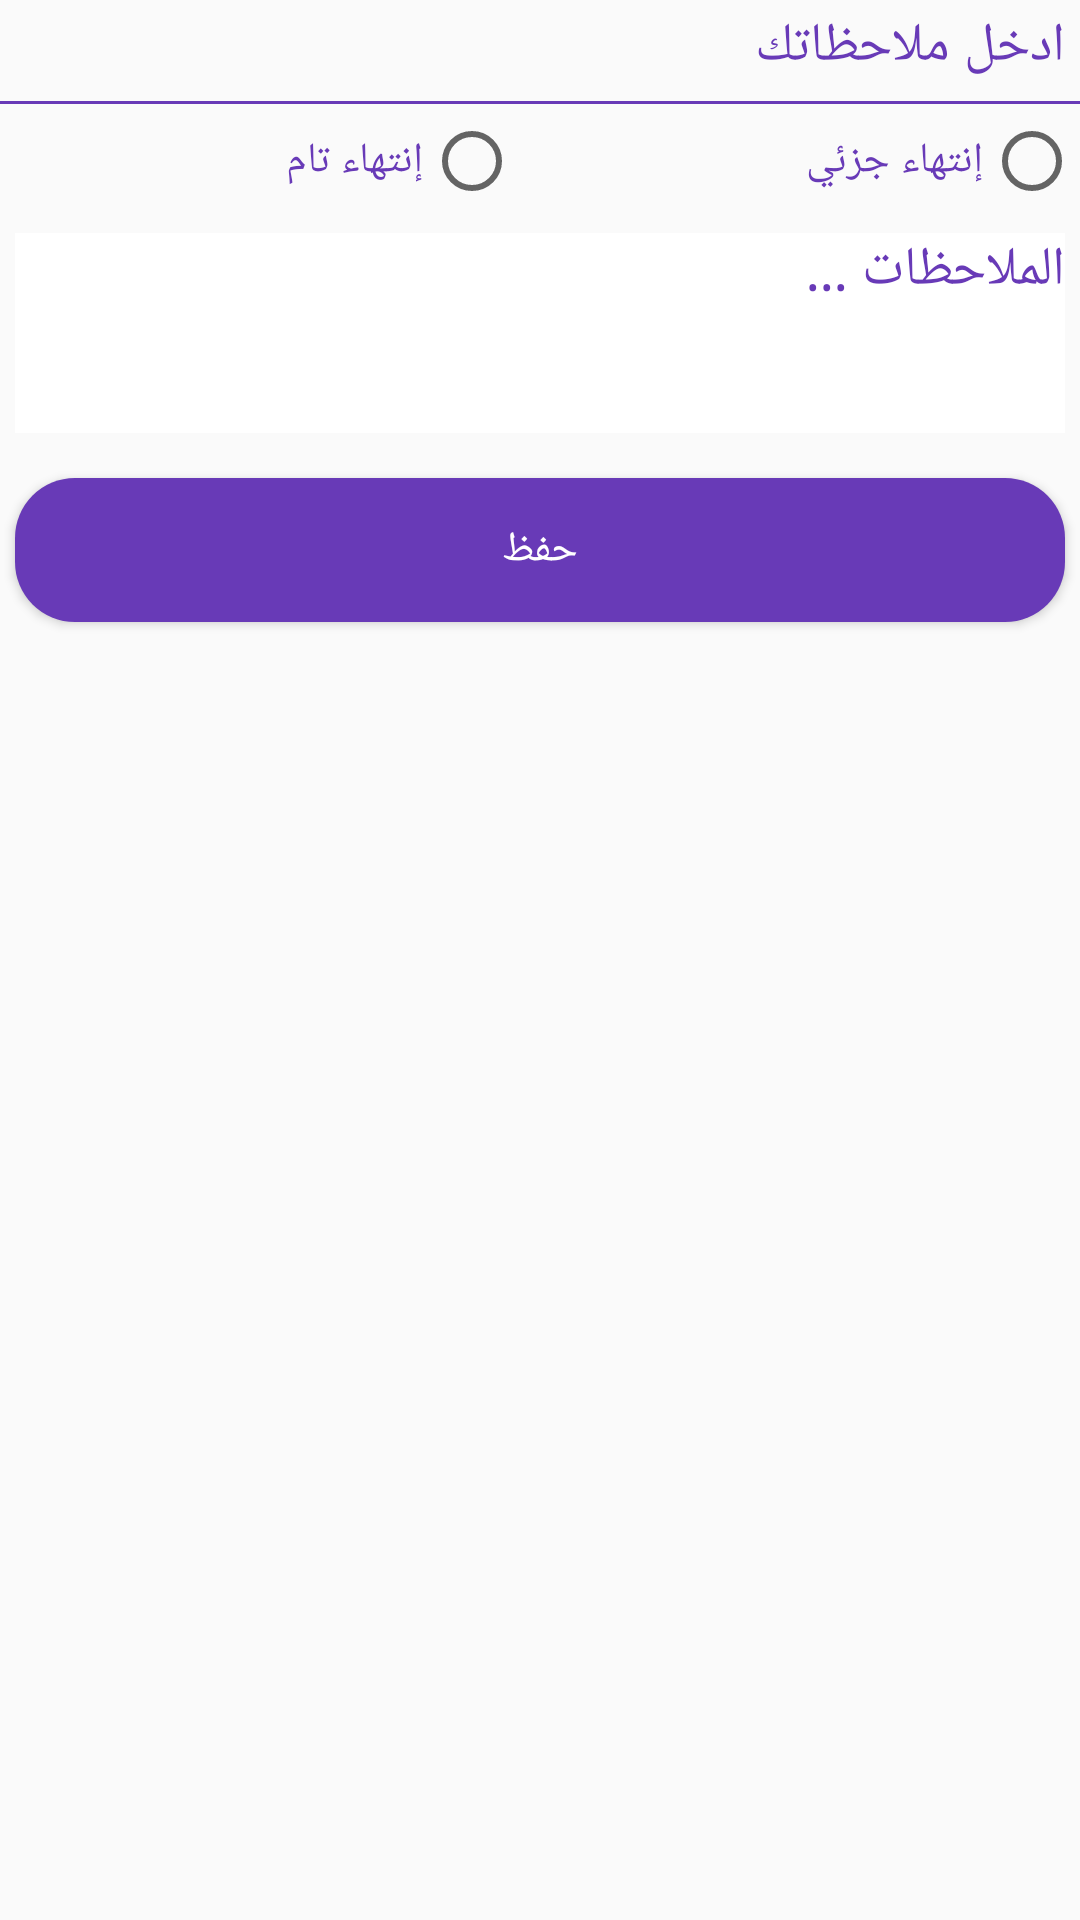

This screen was rendered from an Android layout file. Write that file and the resources it references.
<!-- AndroidManifest.xml: application theme AppTheme.NoActionBar -->
<!-- res/layout/activity_dialog.xml -->
<?xml version="1.0" encoding="utf-8"?>
<LinearLayout xmlns:android="http://schemas.android.com/apk/res/android"
    android:layout_width="match_parent"
    android:layout_height="match_parent"
    android:orientation="vertical">

    <TextView
        android:id="@+id/dialog"
        android:layout_width="match_parent"
        android:layout_height="wrap_content"
        android:layout_marginBottom="3dp"
        android:layout_marginRight="5dp"
        android:layout_marginTop="3dp"
        android:text="ادخل ملاحظاتك"
        android:textColor="@color/text"
        android:textSize="18dp" />

    <LinearLayout
        android:layout_width="match_parent"
        android:layout_height="1dp"
        android:layout_marginTop="3dp"
        android:background="@color/text"></LinearLayout>


    <RadioGroup
        android:id="@+id/rr"
        android:layout_marginTop="3dp"
        android:layout_marginBottom="3dp"
        android:layout_width="match_parent"
        android:layout_height="wrap_content"
        android:orientation="horizontal">

        <RadioButton
            android:id="@+id/r1"
            android:layout_width="wrap_content"
            android:layout_height="wrap_content"

            android:layout_weight="1"

            android:layoutDirection="rtl"
            android:text="إنتهاء تام"
            android:textColor="@color/text" />

        <RadioButton
            android:id="@+id/r2"
            android:layout_width="wrap_content"
            android:layout_height="wrap_content"
            android:layout_weight="1"
            android:layoutDirection="rtl"

            android:text="إنتهاء جزئي"

            android:textColor="@color/text" />


    </RadioGroup>


    <EditText
        android:id="@+id/notes"
        android:layout_width="match_parent"
        android:layout_height="wrap_content"
        android:layout_margin="5dp"
        android:background="@color/cardview_light_background"
        android:gravity="top"
        android:hint="الملاحظات ..."
        android:minLines="3"
        android:textAlignment="gravity"
        android:textColorHint="@color/text" />

    <android.support.v7.widget.AppCompatButton
        android:id="@+id/save"
        android:layout_width="match_parent"
        android:layout_height="wrap_content"
        android:layout_marginLeft="5dp"
        android:layout_marginRight="5dp"
        android:layout_marginTop="10dp"
        android:background="@drawable/button"
        android:text="حفظ"
        android:textColor="#fff" />
    <LinearLayout
        android:layout_width="match_parent"
        android:layout_height="7dp"></LinearLayout>
</LinearLayout>
<!-- resources referenced by this layout -->
<resources>
  <color name="text">#683AB7</color>
  <!-- drawable button (drawable) -->
  <?xml version="1.0" encoding="utf-8"?>
  <selector xmlns:android="http://schemas.android.com/apk/res/android">
      <item android:state_pressed="false">
          <shape
              android:shape="rectangle"
              >
              <corners android:radius="20dp" />
              <gradient
                  android:startColor="#683AB7"
                  android:centerColor="#683AB7"
                  android:endColor="#683AB7"
                  />
  
  
          </shape>
      </item>
      <item android:state_pressed="true">
          <shape
              android:shape="rectangle" >
              <corners android:radius="20dp" />
              <gradient
                  android:startColor="#8259C8"
                  android:centerColor="#8259C8"
                  android:endColor="#8259C8"
                  />
  
  
          </shape>
      </item>
  </selector>
  <style name="AppTheme.NoActionBar">
          <item name="windowActionBar">false</item>
          <item name="windowNoTitle">true</item>
      </style>
</resources>
